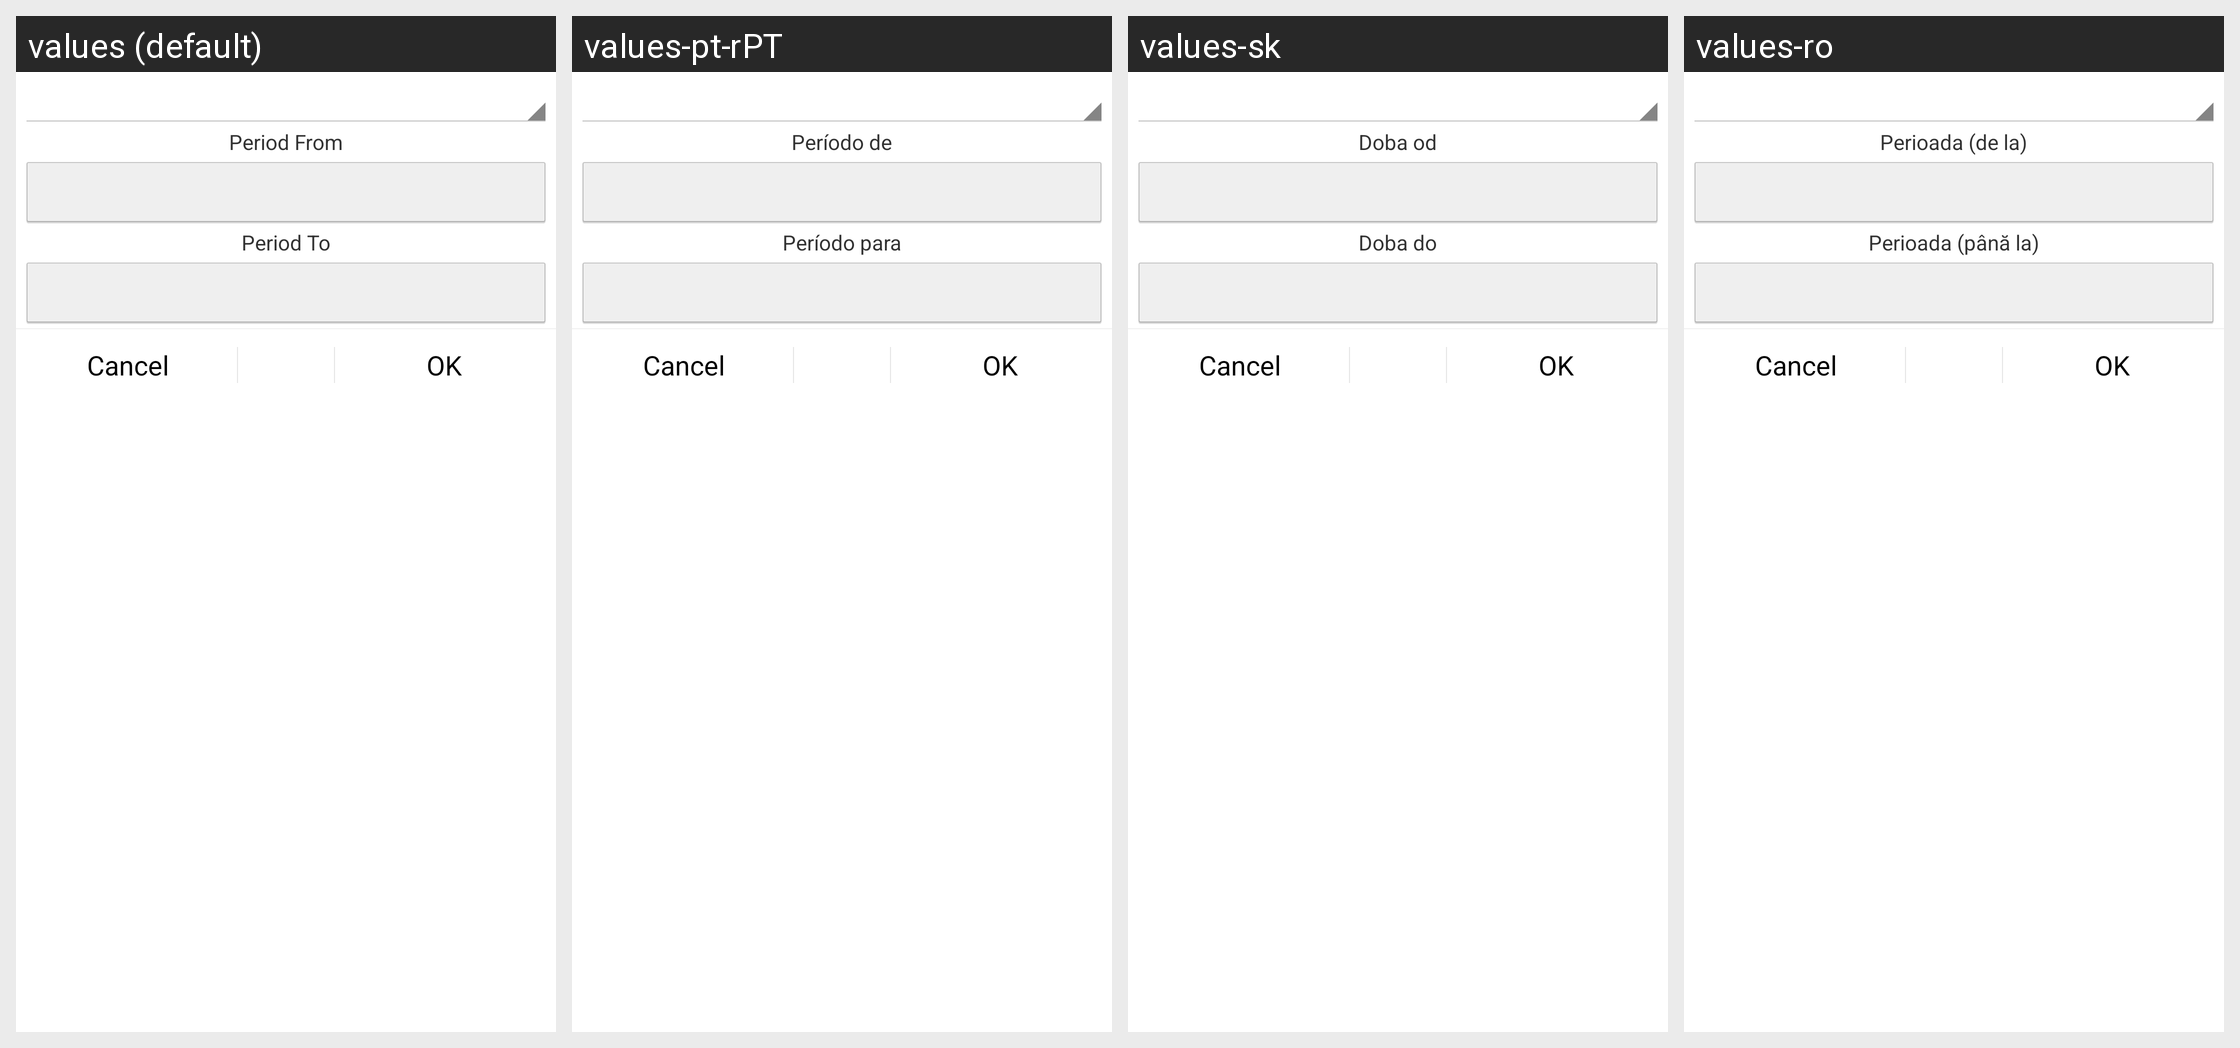

Locale-by-locale string values for the Android screen shown in this grid:
Android screen res/layout/date_filter.xml rendered under 4 locales, left to right: values (default), values-pt-rPT, values-sk, values-ro. Device: Nexus 5 (rendered at 1080×1920; each locale shown at half size, 540×960, under a caption strip naming it); theme Theme.Financisto.
Other locales in the repository, not shown: values-ca, values-cs-rCZ, values-da, values-de, values-es, values-fr, values-hu, values-it, values-ko, values-no-rNB, values-pl, values-pt-rBR, values-ru, values-uk-rUA, values-zh-rCN, values-zh-rTW.
Strings drawn on this screen, with the default value and each locale's value (text and hints the layout hard-codes, and strings that could not be matched under every locale, appear in the picture but are not listed):

period_from
  values: Period From
  values-pt-rPT: Período de
  values-sk: Doba od
  values-ro: Perioada (de la)

period_to
  values: Period To
  values-pt-rPT: Período para
  values-sk: Doba do
  values-ro: Perioada (până la)
